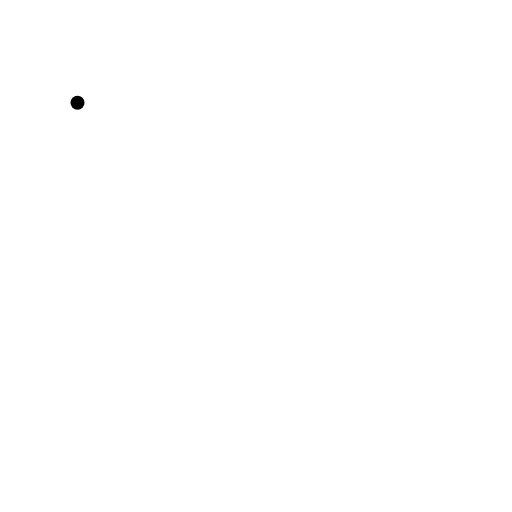
t = 0.00 s
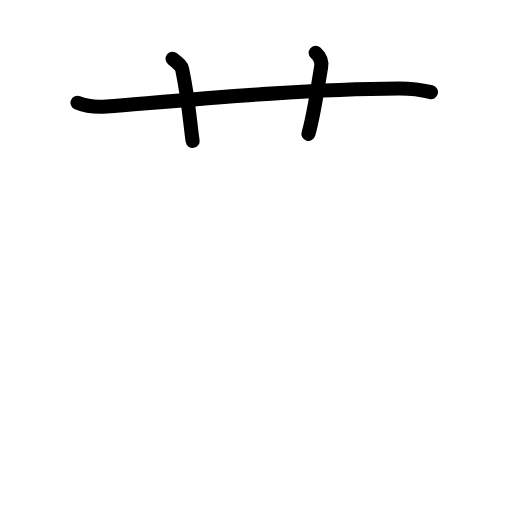
t = 2.88 s
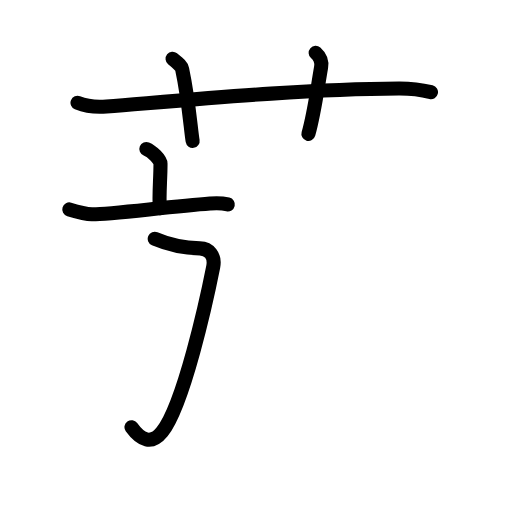
t = 5.56 s
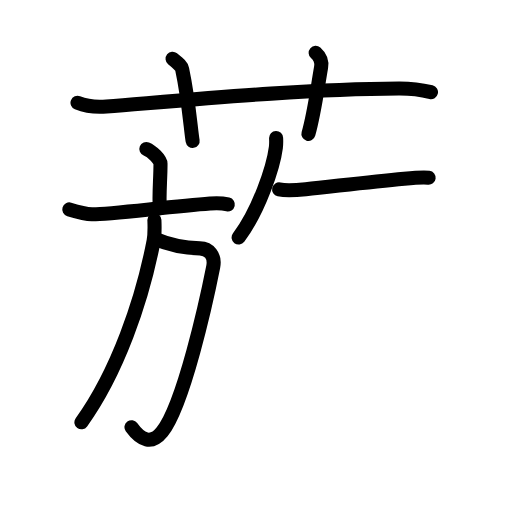
t = 8.42 s
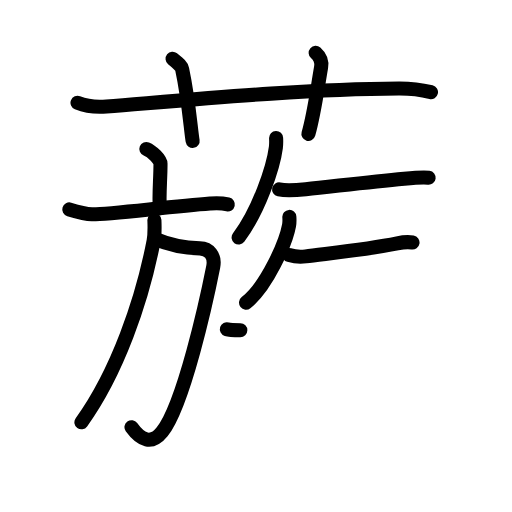
t = 11.25 s
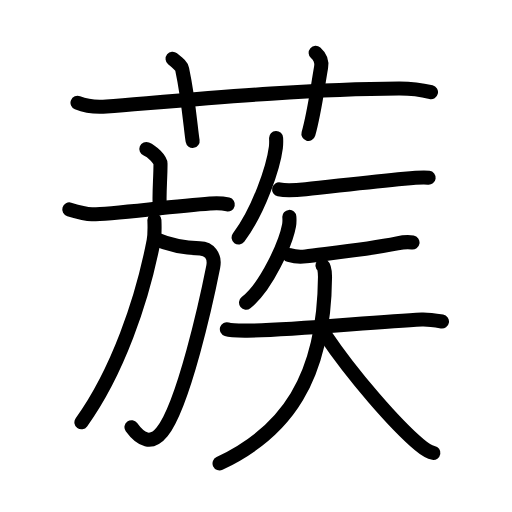
t = 14.00 s

The animated SVG that drew these frames (rendered in a browser with its animation timeline set to each time). Animation: 48 SMIL elements (animate=48); one cycle of 14.00 s.

<?xml version="1.0" encoding="UTF-8"?>
<!--
AniKanjiVG is licensed by CC-BY-SA Paul C. Sommerhoff (https://bitbucket.org/sommerhoff/anikanjivg).
AniKanjiVG uses KanjiVG which is licensed by CC-BY-SA Ulrich Apel (http://kanjivg.tagaini.net).
See also http://creativecommons.org/licenses/by-sa/3.0/
-->
<svg xmlns:kvg='http://kanjivg.tagaini.net' xmlns='http://www.w3.org/2000/svg' width='109' height='109' viewBox='0 0 109 109' style='fill:none;stroke:#000000;stroke-width:3;stroke-linecap:round;stroke-linejoin:round;' id="kvg:kanji_0851f"><g id="kvg:0851f" kvg:element="蔟"><g id="kvg:0851f-g1" kvg:element="艹" kvg:variant="true" kvg:original="艸" kvg:position="top" kvg:radical="general"><path id="kvg:0851f-s1" kvg:type="㇐" d="M16.5,21.89c1.95,0.79,4.22,0.95,6.18,0.79c17.94-1.45,41.56-3.72,62.24-3.83c3.25-0.02,5.21,0.38,6.83,0.77"><animate attributeName="d" begin="0.0s" dur="0.3333333333333333s" from="M16.5,21.89C16.5,21.89,16.5,21.89,16.5,21.89" to="M16.5,21.89c1.95,0.79,4.22,0.95,6.18,0.79" />
<animate attributeName="d" begin="0.3333333333333333s" dur="0.3333333333333333s" from="M16.5,21.89c1.95,0.79,4.22,0.95,6.18,0.79c0,0,0,0,0,0,0" to="M16.5,21.89c1.95,0.79,4.22,0.95,6.18,0.79c17.94-1.45,41.56-3.72,62.24-3.83" />
<animate attributeName="d" begin="0.6666666666666666s" dur="0.3333333333333333s" from="M16.5,21.89c1.95,0.79,4.22,0.95,6.18,0.79c17.94-1.45,41.56-3.72,62.24-3.83c0,0,0,0,0,0,0" to="M16.5,21.89c1.95,0.79,4.22,0.95,6.18,0.79c17.94-1.45,41.56-3.72,62.24-3.83c3.25-0.02,5.21,0.38,6.83,0.77" />
</path>
<path id="kvg:0851f-s2" kvg:type="㇑a" d="M36.74,12.5c1.43,1.17,1.88,1.52,2.04,2.24C40.2,21.45,40.6,27.56,41.01,30"><animate attributeName="d" begin="1.0s" dur="0.5s" from="M36.74,12.5C36.74,12.5,36.74,12.5,36.74,12.5" to="M36.74,12.5c1.43,1.17,1.88,1.52,2.04,2.24" />
<animate attributeName="d" begin="1.5s" dur="0.5s" from="M36.74,12.5c1.43,1.17,1.88,1.52,2.04,2.24c0,0,0,0,0,0,0" to="M36.74,12.5c1.43,1.17,1.88,1.52,2.04,2.24C40.2,21.45,40.6,27.56,41.01,30" />
<animate attributeName="d" begin="0s" dur="1.0s" from="M-100,-100" to="M-100,-100" />
</path>
<path id="kvg:0851f-s3" kvg:type="㇑a" d="M67.2,11.25c0.87,0.77,1.36,1.93,1.16,3.08c-0.86,4.92-1.44,9.74-2.7,14.17"><animate attributeName="d" begin="2.0s" dur="0.5s" from="M67.2,11.25C67.2,11.25,67.2,11.25,67.2,11.25" to="M67.2,11.25c0.87,0.77,1.36,1.93,1.16,3.08" />
<animate attributeName="d" begin="2.5s" dur="0.5s" from="M67.2,11.25c0.87,0.77,1.36,1.93,1.16,3.08c0,0,0,0,0,0,0" to="M67.2,11.25c0.87,0.77,1.36,1.93,1.16,3.08c-0.86,4.92-1.44,9.74-2.7,14.17" />
<animate attributeName="d" begin="0s" dur="2.0s" from="M-100,-100" to="M-100,-100" />
</path>
</g>
<g id="kvg:0851f-g2" kvg:element="族" kvg:position="bottom"><g id="kvg:0851f-g3" kvg:element="方" kvg:position="left"><g id="kvg:0851f-g4" kvg:element="亠" kvg:position="top"><path id="kvg:0851f-s4" kvg:type="㇑a" d="M31.16,31.71c1.14,0.46,3.01,2.22,3.01,3.13c0,3.34-0.36,6.67-0.15,9.5"><animate attributeName="d" begin="3.0s" dur="0.5s" from="M31.16,31.71C31.16,31.71,31.16,31.71,31.16,31.71" to="M31.16,31.71c1.14,0.46,3.01,2.22,3.01,3.13" />
<animate attributeName="d" begin="3.5s" dur="0.5s" from="M31.16,31.71c1.14,0.46,3.01,2.22,3.01,3.13c0,0,0,0,0,0,0" to="M31.16,31.71c1.14,0.46,3.01,2.22,3.01,3.13c0,3.34-0.36,6.67-0.15,9.5" />
<animate attributeName="d" begin="0s" dur="3.0s" from="M-100,-100" to="M-100,-100" />
</path>
<path id="kvg:0851f-s5" kvg:type="㇐" d="M14.75,44.58c2.25,0.67,3.83,1,4.82,1.04C22.25,45.75,36,44,44.72,43.34c1.67-0.13,2.19-0.18,3.78,0.18"><animate attributeName="d" begin="4.0s" dur="0.3333333333333333s" from="M14.75,44.58C14.75,44.58,14.75,44.58,14.75,44.58" to="M14.75,44.58c2.25,0.67,3.83,1,4.82,1.04" />
<animate attributeName="d" begin="4.333333333333333s" dur="0.3333333333333333s" from="M14.75,44.58c2.25,0.67,3.83,1,4.82,1.04c0,0,0,0,0,0,0" to="M14.75,44.58c2.25,0.67,3.83,1,4.82,1.04C22.25,45.75,36,44,44.72,43.34" />
<animate attributeName="d" begin="4.666666666666667s" dur="0.3333333333333333s" from="M14.75,44.58c2.25,0.67,3.83,1,4.82,1.04C22.25,45.75,36,44,44.72,43.34c0,0,0,0,0,0,0" to="M14.75,44.58c2.25,0.67,3.83,1,4.82,1.04C22.25,45.75,36,44,44.72,43.34c1.67-0.13,2.19-0.18,3.78,0.18" />
<animate attributeName="d" begin="0s" dur="4.0s" from="M-100,-100" to="M-100,-100" />
</path>
</g>
<g id="kvg:0851f-g5" kvg:position="bottom"><path id="kvg:0851f-s6" kvg:type="㇆a" d="M32.94,50.83c3.31,1.42,5.81,1.95,9.61,2.05c1.95,0.05,3.31,1.57,2.84,3.92c-1.39,7-6.28,29.38-10.89,35.14c-2.25,2.81-4.5,1.81-6.51-0.99"><animate attributeName="d" begin="5.0s" dur="0.25s" from="M32.94,50.83C32.94,50.83,32.94,50.83,32.94,50.83" to="M32.94,50.83c3.31,1.42,5.81,1.95,9.61,2.05" />
<animate attributeName="d" begin="5.25s" dur="0.25s" from="M32.94,50.83c3.31,1.42,5.81,1.95,9.61,2.05c0,0,0,0,0,0,0" to="M32.94,50.83c3.31,1.42,5.81,1.95,9.61,2.05c1.95,0.05,3.31,1.57,2.84,3.92" />
<animate attributeName="d" begin="5.5s" dur="0.25s" from="M32.94,50.83c3.31,1.42,5.81,1.95,9.61,2.05c1.95,0.05,3.31,1.57,2.84,3.92c0,0,0,0,0,0,0" to="M32.94,50.83c3.31,1.42,5.81,1.95,9.61,2.05c1.95,0.05,3.31,1.57,2.84,3.92c-1.39,7-6.28,29.38-10.89,35.14" />
<animate attributeName="d" begin="5.75s" dur="0.25s" from="M32.94,50.83c3.31,1.42,5.81,1.95,9.61,2.05c1.95,0.05,3.31,1.57,2.84,3.92c-1.39,7-6.28,29.38-10.89,35.14c0,0,0,0,0,0,0" to="M32.94,50.83c3.31,1.42,5.81,1.95,9.61,2.05c1.95,0.05,3.31,1.57,2.84,3.92c-1.39,7-6.28,29.38-10.89,35.14c-2.25,2.81-4.5,1.81-6.51-0.99" />
<animate attributeName="d" begin="0s" dur="5.0s" from="M-100,-100" to="M-100,-100" />
</path>
<path id="kvg:0851f-s7" kvg:type="㇒" d="M32.87,46.86c0.04,1.11,0.13,2.89-0.17,4.46C30.25,64,25,79.25,17.33,89.9"><animate attributeName="d" begin="6.0s" dur="0.5s" from="M32.87,46.86C32.87,46.86,32.87,46.86,32.87,46.86" to="M32.87,46.86c0.04,1.11,0.13,2.89-0.17,4.46" />
<animate attributeName="d" begin="6.5s" dur="0.5s" from="M32.87,46.86c0.04,1.11,0.13,2.89-0.17,4.46c0,0,0,0,0,0,0" to="M32.87,46.86c0.04,1.11,0.13,2.89-0.17,4.46C30.25,64,25,79.25,17.33,89.9" />
<animate attributeName="d" begin="0s" dur="6.0s" from="M-100,-100" to="M-100,-100" />
</path>
</g>
</g>
<g id="kvg:0851f-g6" kvg:position="right"><path id="kvg:0851f-s8" kvg:type="㇒" d="M58.78,29.39c0.02,0.5,0.05,1.29-0.05,2c-0.54,4.23-3.66,13.5-7.93,19.18"><animate attributeName="d" begin="7.0s" dur="0.5s" from="M58.78,29.39C58.78,29.39,58.78,29.39,58.78,29.39" to="M58.78,29.39c0.02,0.5,0.05,1.29-0.05,2" />
<animate attributeName="d" begin="7.5s" dur="0.5s" from="M58.78,29.39c0.02,0.5,0.05,1.29-0.05,2c0,0,0,0,0,0,0" to="M58.78,29.39c0.02,0.5,0.05,1.29-0.05,2c-0.54,4.23-3.66,13.5-7.93,19.18" />
<animate attributeName="d" begin="0s" dur="7.0s" from="M-100,-100" to="M-100,-100" />
</path>
<path id="kvg:0851f-s9" kvg:type="㇐" d="M59.42,40.31c1.48,0.32,4.21,0.11,5.67-0.04c5.99-0.62,13.47-1.52,20.96-2.22c2.44-0.23,3.97-0.37,5.2-0.21"><animate attributeName="d" begin="8.0s" dur="0.3333333333333333s" from="M59.42,40.31C59.42,40.31,59.42,40.31,59.42,40.31" to="M59.42,40.31c1.48,0.32,4.21,0.11,5.67-0.04" />
<animate attributeName="d" begin="8.333333333333334s" dur="0.3333333333333333s" from="M59.42,40.31c1.48,0.32,4.21,0.11,5.67-0.04c0,0,0,0,0,0,0" to="M59.42,40.31c1.48,0.32,4.21,0.11,5.67-0.04c5.99-0.62,13.47-1.52,20.96-2.22" />
<animate attributeName="d" begin="8.666666666666666s" dur="0.3333333333333333s" from="M59.42,40.31c1.48,0.32,4.21,0.11,5.67-0.04c5.99-0.62,13.47-1.52,20.96-2.22c0,0,0,0,0,0,0" to="M59.42,40.31c1.48,0.32,4.21,0.11,5.67-0.04c5.99-0.62,13.47-1.52,20.96-2.22c2.44-0.23,3.97-0.37,5.2-0.21" />
<animate attributeName="d" begin="0s" dur="8.0s" from="M-100,-100" to="M-100,-100" />
</path>
<g id="kvg:0851f-g7" kvg:element="矢"><path id="kvg:0851f-s10" kvg:type="㇒" d="M61.6,46.18c0.03,0.44,0.06,1.15-0.06,1.79c-0.7,3.77-4.77,13.03-9.16,16.46"><animate attributeName="d" begin="9.0s" dur="0.5s" from="M61.6,46.18C61.6,46.18,61.6,46.18,61.6,46.18" to="M61.6,46.18c0.03,0.44,0.06,1.15-0.06,1.79" />
<animate attributeName="d" begin="9.5s" dur="0.5s" from="M61.6,46.18c0.03,0.44,0.06,1.15-0.06,1.79c0,0,0,0,0,0,0" to="M61.6,46.18c0.03,0.44,0.06,1.15-0.06,1.79c-0.7,3.77-4.77,13.03-9.16,16.46" />
<animate attributeName="d" begin="0s" dur="9.0s" from="M-100,-100" to="M-100,-100" />
</path>
<g id="kvg:0851f-g8" kvg:element="天"><path id="kvg:0851f-s11" kvg:type="㇐" d="M61.57,54.31c0.92,0.27,2.62,0.4,3.53,0.27c3.73-0.53,12.83-1.41,19.48-2.77c1.5-0.31,2.47-0.31,3.24-0.18"><animate attributeName="d" begin="10.0s" dur="0.3333333333333333s" from="M61.57,54.31C61.57,54.31,61.57,54.31,61.57,54.31" to="M61.57,54.31c0.92,0.27,2.62,0.4,3.53,0.27" />
<animate attributeName="d" begin="10.333333333333334s" dur="0.3333333333333333s" from="M61.57,54.31c0.92,0.27,2.62,0.4,3.53,0.27c0,0,0,0,0,0,0" to="M61.57,54.31c0.92,0.27,2.62,0.4,3.53,0.27c3.73-0.53,12.83-1.41,19.48-2.77" />
<animate attributeName="d" begin="10.666666666666666s" dur="0.3333333333333333s" from="M61.57,54.31c0.92,0.27,2.62,0.4,3.53,0.27c3.73-0.53,12.83-1.41,19.48-2.77c0,0,0,0,0,0,0" to="M61.57,54.31c0.92,0.27,2.62,0.4,3.53,0.27c3.73-0.53,12.83-1.41,19.48-2.77c1.5-0.31,2.47-0.31,3.24-0.18" />
<animate attributeName="d" begin="0s" dur="10.0s" from="M-100,-100" to="M-100,-100" />
</path>
<g id="kvg:0851f-g9" kvg:element="大"><path id="kvg:0851f-s12" kvg:type="㇐" d="M48.3,70.09c0.67,0.21,3.1,0.28,3.82,0.29c8.62,0.12,27.12-1.88,37.68-2.36c0.92-0.04,2.23,0.08,4.29,0.43"><animate attributeName="d" begin="11.0s" dur="0.3333333333333333s" from="M48.3,70.09C48.3,70.09,48.3,70.09,48.3,70.09" to="M48.3,70.09c0.67,0.21,3.1,0.28,3.82,0.29" />
<animate attributeName="d" begin="11.333333333333334s" dur="0.3333333333333333s" from="M48.3,70.09c0.67,0.21,3.1,0.28,3.82,0.29c0,0,0,0,0,0,0" to="M48.3,70.09c0.67,0.21,3.1,0.28,3.82,0.29c8.62,0.12,27.12-1.88,37.68-2.36" />
<animate attributeName="d" begin="11.666666666666666s" dur="0.3333333333333333s" from="M48.3,70.09c0.67,0.21,3.1,0.28,3.82,0.29c8.62,0.12,27.12-1.88,37.68-2.36c0,0,0,0,0,0,0" to="M48.3,70.09c0.67,0.21,3.1,0.28,3.82,0.29c8.62,0.12,27.12-1.88,37.68-2.36c0.92-0.04,2.23,0.08,4.29,0.43" />
<animate attributeName="d" begin="0s" dur="11.0s" from="M-100,-100" to="M-100,-100" />
</path>
<path id="kvg:0851f-s13" kvg:type="㇒" d="M68.66,56.51c0.36,0.29,0.54,1.24,0.53,2.49c-0.17,21.62-8.32,33.02-22.45,39.66"><animate attributeName="d" begin="12.0s" dur="0.5s" from="M68.66,56.51C68.66,56.51,68.66,56.51,68.66,56.51" to="M68.66,56.51c0.36,0.29,0.54,1.24,0.53,2.49" />
<animate attributeName="d" begin="12.5s" dur="0.5s" from="M68.66,56.51c0.36,0.29,0.54,1.24,0.53,2.49c0,0,0,0,0,0,0" to="M68.66,56.51c0.36,0.29,0.54,1.24,0.53,2.49c-0.17,21.62-8.32,33.02-22.45,39.66" />
<animate attributeName="d" begin="0s" dur="12.0s" from="M-100,-100" to="M-100,-100" />
</path>
<path id="kvg:0851f-s14" kvg:type="㇏" d="M69.12,71.14c6.13,9.11,15.2,19.39,20.12,23.53c1.67,1.41,2.26,1.62,3.02,1.75"><animate attributeName="d" begin="13.0s" dur="0.5s" from="M69.12,71.14C69.12,71.14,69.12,71.14,69.12,71.14" to="M69.12,71.14c6.13,9.11,15.2,19.39,20.12,23.53" />
<animate attributeName="d" begin="13.5s" dur="0.5s" from="M69.12,71.14c6.13,9.11,15.2,19.39,20.12,23.53c0,0,0,0,0,0,0" to="M69.12,71.14c6.13,9.11,15.2,19.39,20.12,23.53c1.67,1.41,2.26,1.62,3.02,1.75" />
<animate attributeName="d" begin="0s" dur="13.0s" from="M-100,-100" to="M-100,-100" />
</path>
</g>
</g>
</g>
</g>
</g>
</g>
</svg>
